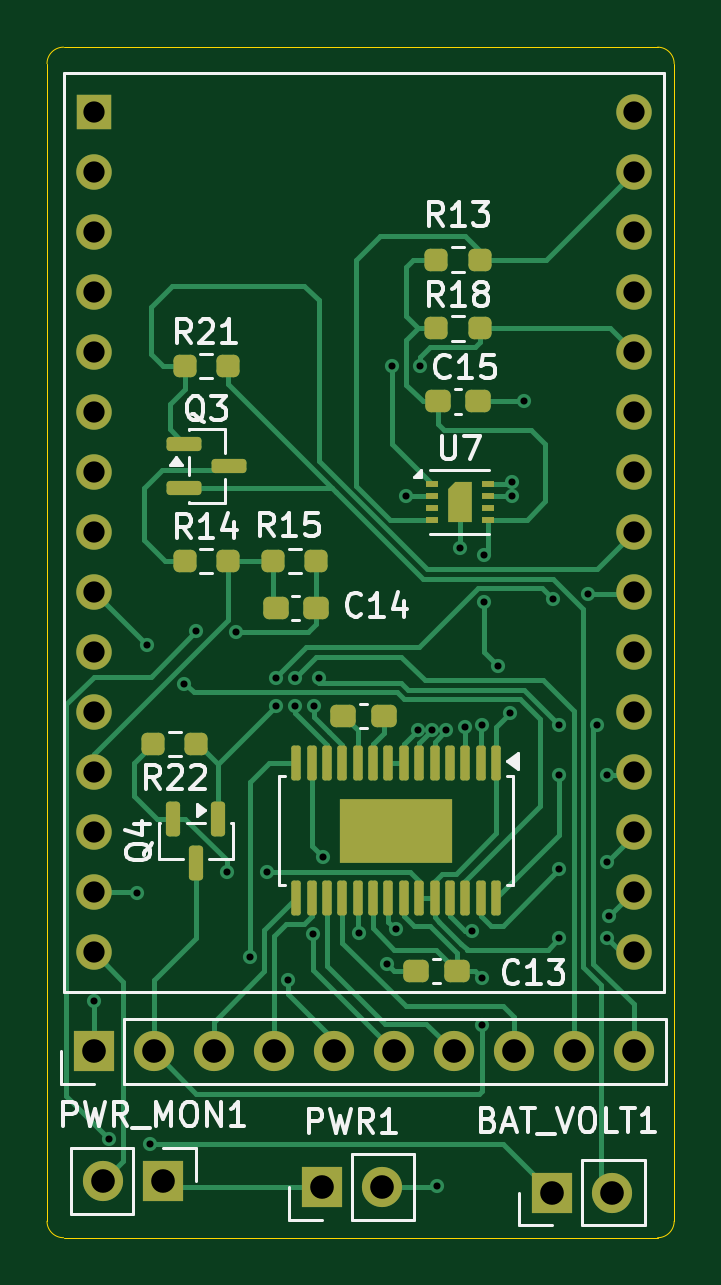
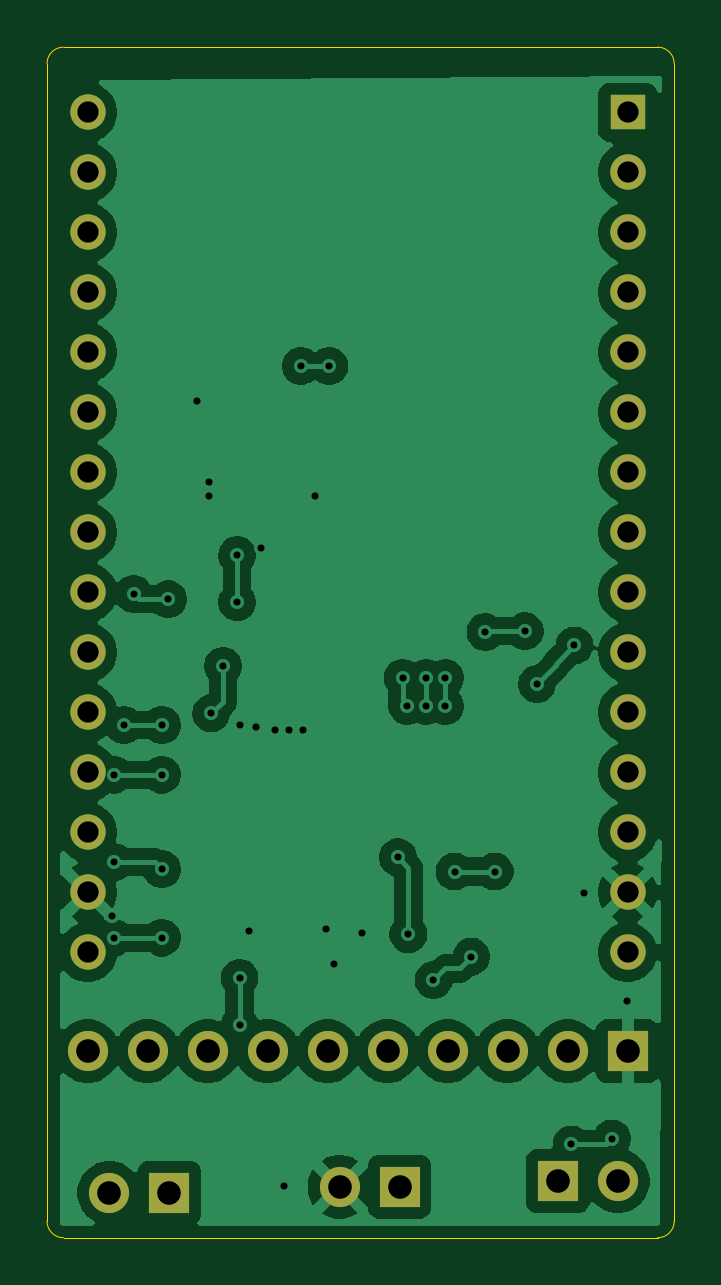
Circuit board: 11 layer files. Board 26.6 x 50.4 mm.
- bottom_copper: ESP32_Shield-B_Cu.gbr (91413 bytes)
- bottom_mask: ESP32_Shield-B_Mask.gbr (1872 bytes)
- paste: ESP32_Shield-B_Paste.gbr (455 bytes)
- bottom_silk: ESP32_Shield-B_Silkscreen.gbr (456 bytes)
- outline: ESP32_Shield-Edge_Cuts.gbr (991 bytes)
- top_copper: ESP32_Shield-F_Cu.gbr (25758 bytes)
- top_mask: ESP32_Shield-F_Mask.gbr (5318 bytes)
- paste: ESP32_Shield-F_Paste.gbr (4098 bytes)
- top_silk: ESP32_Shield-F_Silkscreen.gbr (29396 bytes)
- drill: ESP32_Shield-NPTH.drl (269 bytes)
- drill: ESP32_Shield-PTH.drl (1934 bytes)

=== bottom_copper: ESP32_Shield-B_Cu.gbr (91413 bytes, source omitted) ===
=== bottom_mask: ESP32_Shield-B_Mask.gbr ===
%TF.GenerationSoftware,KiCad,Pcbnew,9.0.0*%
%TF.CreationDate,2026-03-02T16:00:47+01:00*%
%TF.ProjectId,ESP32_Shield,45535033-325f-4536-9869-656c642e6b69,rev?*%
%TF.SameCoordinates,Original*%
%TF.FileFunction,Soldermask,Bot*%
%TF.FilePolarity,Negative*%
%FSLAX46Y46*%
G04 Gerber Fmt 4.6, Leading zero omitted, Abs format (unit mm)*
G04 Created by KiCad (PCBNEW 9.0.0) date 2026-03-02 16:00:47*
%MOMM*%
%LPD*%
G01*
G04 APERTURE LIST*
%ADD10R,1.700000X1.700000*%
%ADD11C,1.700000*%
%ADD12R,1.500000X1.500000*%
%ADD13C,1.500000*%
G04 APERTURE END LIST*
D10*
%TO.C,PWR1*%
X122225000Y-110250000D03*
D11*
X124765000Y-110250000D03*
%TD*%
D10*
%TO.C,PWR_MON1*%
X115525000Y-110000000D03*
D11*
X112985000Y-110000000D03*
%TD*%
D10*
%TO.C,BAT_VOLT1*%
X131975000Y-110500000D03*
D11*
X134515000Y-110500000D03*
%TD*%
D12*
%TO.C,U2*%
X112570000Y-64755000D03*
D13*
X112570000Y-67295000D03*
X112570000Y-69835000D03*
X112570000Y-72375000D03*
X112570000Y-74915000D03*
X112570000Y-77455000D03*
X112570000Y-79995000D03*
X112570000Y-82535000D03*
X112570000Y-85075000D03*
X112570000Y-87615000D03*
X112570000Y-90155000D03*
X112570000Y-92695000D03*
X112570000Y-95235000D03*
X112570000Y-97775000D03*
X112570000Y-100315000D03*
X135430000Y-100315000D03*
X135430000Y-97775000D03*
X135430000Y-95235000D03*
X135430000Y-92695000D03*
X135430000Y-90155000D03*
X135430000Y-87615000D03*
X135430000Y-85075000D03*
X135430000Y-82535000D03*
X135430000Y-79995000D03*
X135430000Y-77455000D03*
X135430000Y-74915000D03*
X135430000Y-72375000D03*
X135430000Y-69835000D03*
X135430000Y-67295000D03*
X135430000Y-64755000D03*
%TD*%
D10*
%TO.C,J1*%
X112570000Y-104500000D03*
D11*
X115110000Y-104500000D03*
X117650000Y-104500000D03*
X120190000Y-104500000D03*
X122730000Y-104500000D03*
X125270000Y-104500000D03*
X127810000Y-104500000D03*
X130350000Y-104500000D03*
X132890000Y-104500000D03*
X135430000Y-104500000D03*
%TD*%
M02*

=== paste: ESP32_Shield-B_Paste.gbr ===
%TF.GenerationSoftware,KiCad,Pcbnew,9.0.0*%
%TF.CreationDate,2026-03-02T16:00:47+01:00*%
%TF.ProjectId,ESP32_Shield,45535033-325f-4536-9869-656c642e6b69,rev?*%
%TF.SameCoordinates,Original*%
%TF.FileFunction,Paste,Bot*%
%TF.FilePolarity,Positive*%
%FSLAX46Y46*%
G04 Gerber Fmt 4.6, Leading zero omitted, Abs format (unit mm)*
G04 Created by KiCad (PCBNEW 9.0.0) date 2026-03-02 16:00:47*
%MOMM*%
%LPD*%
G01*
G04 APERTURE LIST*
G04 APERTURE END LIST*
M02*

=== bottom_silk: ESP32_Shield-B_Silkscreen.gbr ===
%TF.GenerationSoftware,KiCad,Pcbnew,9.0.0*%
%TF.CreationDate,2026-03-02T16:00:47+01:00*%
%TF.ProjectId,ESP32_Shield,45535033-325f-4536-9869-656c642e6b69,rev?*%
%TF.SameCoordinates,Original*%
%TF.FileFunction,Legend,Bot*%
%TF.FilePolarity,Positive*%
%FSLAX46Y46*%
G04 Gerber Fmt 4.6, Leading zero omitted, Abs format (unit mm)*
G04 Created by KiCad (PCBNEW 9.0.0) date 2026-03-02 16:00:47*
%MOMM*%
%LPD*%
G01*
G04 APERTURE LIST*
G04 APERTURE END LIST*
M02*

=== outline: ESP32_Shield-Edge_Cuts.gbr ===
%TF.GenerationSoftware,KiCad,Pcbnew,9.0.0*%
%TF.CreationDate,2026-03-02T16:00:47+01:00*%
%TF.ProjectId,ESP32_Shield,45535033-325f-4536-9869-656c642e6b69,rev?*%
%TF.SameCoordinates,Original*%
%TF.FileFunction,Profile,NP*%
%FSLAX46Y46*%
G04 Gerber Fmt 4.6, Leading zero omitted, Abs format (unit mm)*
G04 Created by KiCad (PCBNEW 9.0.0) date 2026-03-02 16:00:47*
%MOMM*%
%LPD*%
G01*
G04 APERTURE LIST*
%TA.AperFunction,Profile*%
%ADD10C,0.050000*%
%TD*%
G04 APERTURE END LIST*
D10*
X110600000Y-62700000D02*
G75*
G02*
X111300000Y-62000000I700000J0D01*
G01*
X111300000Y-112400000D02*
G75*
G02*
X110600000Y-111700000I0J700000D01*
G01*
X136450000Y-62000000D02*
G75*
G02*
X137150000Y-62700000I0J-700000D01*
G01*
X137150000Y-111700000D02*
G75*
G02*
X136450000Y-112400000I-700000J0D01*
G01*
X111300000Y-62000000D02*
X136450000Y-62000000D01*
X110600000Y-111700000D02*
X110600000Y-62700000D01*
X136450000Y-112400000D02*
X111300000Y-112400000D01*
X137150000Y-62700000D02*
X137150000Y-111700000D01*
M02*

=== top_copper: ESP32_Shield-F_Cu.gbr (25758 bytes, source omitted) ===
=== top_mask: ESP32_Shield-F_Mask.gbr ===
%TF.GenerationSoftware,KiCad,Pcbnew,9.0.0*%
%TF.CreationDate,2026-03-02T16:00:47+01:00*%
%TF.ProjectId,ESP32_Shield,45535033-325f-4536-9869-656c642e6b69,rev?*%
%TF.SameCoordinates,Original*%
%TF.FileFunction,Soldermask,Top*%
%TF.FilePolarity,Negative*%
%FSLAX46Y46*%
G04 Gerber Fmt 4.6, Leading zero omitted, Abs format (unit mm)*
G04 Created by KiCad (PCBNEW 9.0.0) date 2026-03-02 16:00:47*
%MOMM*%
%LPD*%
G01*
G04 APERTURE LIST*
G04 Aperture macros list*
%AMRoundRect*
0 Rectangle with rounded corners*
0 $1 Rounding radius*
0 $2 $3 $4 $5 $6 $7 $8 $9 X,Y pos of 4 corners*
0 Add a 4 corners polygon primitive as box body*
4,1,4,$2,$3,$4,$5,$6,$7,$8,$9,$2,$3,0*
0 Add four circle primitives for the rounded corners*
1,1,$1+$1,$2,$3*
1,1,$1+$1,$4,$5*
1,1,$1+$1,$6,$7*
1,1,$1+$1,$8,$9*
0 Add four rect primitives between the rounded corners*
20,1,$1+$1,$2,$3,$4,$5,0*
20,1,$1+$1,$4,$5,$6,$7,0*
20,1,$1+$1,$6,$7,$8,$9,0*
20,1,$1+$1,$8,$9,$2,$3,0*%
%AMFreePoly0*
4,1,6,0.500000,-0.850000,-0.500000,-0.850000,-0.500000,0.550000,-0.200000,0.850000,0.500000,0.850000,0.500000,-0.850000,0.500000,-0.850000,$1*%
G04 Aperture macros list end*
%ADD10RoundRect,0.237500X-0.300000X-0.237500X0.300000X-0.237500X0.300000X0.237500X-0.300000X0.237500X0*%
%ADD11RoundRect,0.150000X-0.587500X-0.150000X0.587500X-0.150000X0.587500X0.150000X-0.587500X0.150000X0*%
%ADD12RoundRect,0.100000X-0.100000X0.637500X-0.100000X-0.637500X0.100000X-0.637500X0.100000X0.637500X0*%
%ADD13R,4.750000X2.740000*%
%ADD14RoundRect,0.237500X-0.250000X-0.237500X0.250000X-0.237500X0.250000X0.237500X-0.250000X0.237500X0*%
%ADD15RoundRect,0.237500X0.300000X0.237500X-0.300000X0.237500X-0.300000X-0.237500X0.300000X-0.237500X0*%
%ADD16RoundRect,0.237500X0.250000X0.237500X-0.250000X0.237500X-0.250000X-0.237500X0.250000X-0.237500X0*%
%ADD17R,1.700000X1.700000*%
%ADD18C,1.700000*%
%ADD19RoundRect,0.150000X-0.150000X0.587500X-0.150000X-0.587500X0.150000X-0.587500X0.150000X0.587500X0*%
%ADD20R,1.500000X1.500000*%
%ADD21C,1.500000*%
%ADD22R,0.550000X0.250000*%
%ADD23FreePoly0,0.000000*%
G04 APERTURE END LIST*
D10*
%TO.C,C13*%
X126237500Y-101100000D03*
X127962500Y-101100000D03*
%TD*%
D11*
%TO.C,Q3*%
X116417500Y-78780000D03*
X116417500Y-80680000D03*
X118292500Y-79730000D03*
%TD*%
D12*
%TO.C,U6*%
X129605000Y-92300000D03*
X128955000Y-92300000D03*
X128305000Y-92300000D03*
X127655000Y-92300000D03*
X127005000Y-92300000D03*
X126355000Y-92300000D03*
X125705000Y-92300000D03*
X125055000Y-92300000D03*
X124405000Y-92300000D03*
X123755000Y-92300000D03*
X123105000Y-92300000D03*
X122455000Y-92300000D03*
X121805000Y-92300000D03*
X121155000Y-92300000D03*
X121155000Y-98025000D03*
X121805000Y-98025000D03*
X122455000Y-98025000D03*
X123105000Y-98025000D03*
X123755000Y-98025000D03*
X124405000Y-98025000D03*
X125055000Y-98025000D03*
X125705000Y-98025000D03*
X126355000Y-98025000D03*
X127005000Y-98025000D03*
X127655000Y-98025000D03*
X128305000Y-98025000D03*
X128955000Y-98025000D03*
X129605000Y-98025000D03*
D13*
X125380000Y-95162500D03*
%TD*%
D14*
%TO.C,R14*%
X116425000Y-83750000D03*
X118250000Y-83750000D03*
%TD*%
D15*
%TO.C,C14*%
X122000000Y-85750000D03*
X120275000Y-85750000D03*
%TD*%
D16*
%TO.C,R22*%
X116925000Y-91500000D03*
X115100000Y-91500000D03*
%TD*%
D17*
%TO.C,PWR1*%
X122225000Y-110250000D03*
D18*
X124765000Y-110250000D03*
%TD*%
D16*
%TO.C,R13*%
X128912500Y-71000000D03*
X127087500Y-71000000D03*
%TD*%
%TO.C,R18*%
X128912500Y-73900000D03*
X127087500Y-73900000D03*
%TD*%
D17*
%TO.C,PWR_MON1*%
X115525000Y-110000000D03*
D18*
X112985000Y-110000000D03*
%TD*%
D19*
%TO.C,Q4*%
X117850000Y-94662500D03*
X115950000Y-94662500D03*
X116900000Y-96537500D03*
%TD*%
D10*
%TO.C,C12*%
X123137500Y-90300000D03*
X124862500Y-90300000D03*
%TD*%
D17*
%TO.C,BAT_VOLT1*%
X131975000Y-110500000D03*
D18*
X134515000Y-110500000D03*
%TD*%
D20*
%TO.C,U2*%
X112570000Y-64755000D03*
D21*
X112570000Y-67295000D03*
X112570000Y-69835000D03*
X112570000Y-72375000D03*
X112570000Y-74915000D03*
X112570000Y-77455000D03*
X112570000Y-79995000D03*
X112570000Y-82535000D03*
X112570000Y-85075000D03*
X112570000Y-87615000D03*
X112570000Y-90155000D03*
X112570000Y-92695000D03*
X112570000Y-95235000D03*
X112570000Y-97775000D03*
X112570000Y-100315000D03*
X135430000Y-100315000D03*
X135430000Y-97775000D03*
X135430000Y-95235000D03*
X135430000Y-92695000D03*
X135430000Y-90155000D03*
X135430000Y-87615000D03*
X135430000Y-85075000D03*
X135430000Y-82535000D03*
X135430000Y-79995000D03*
X135430000Y-77455000D03*
X135430000Y-74915000D03*
X135430000Y-72375000D03*
X135430000Y-69835000D03*
X135430000Y-67295000D03*
X135430000Y-64755000D03*
%TD*%
D22*
%TO.C,U7*%
X126900000Y-80500000D03*
X126900000Y-81000000D03*
X126900000Y-81500000D03*
X126900000Y-82000000D03*
X129250000Y-82000000D03*
X129250000Y-81500000D03*
X129250000Y-81000000D03*
X129250000Y-80500000D03*
D23*
X128075000Y-81250000D03*
%TD*%
D10*
%TO.C,C15*%
X127137500Y-77000000D03*
X128862500Y-77000000D03*
%TD*%
D16*
%TO.C,R15*%
X122000000Y-83750000D03*
X120175000Y-83750000D03*
%TD*%
D14*
%TO.C,R21*%
X116425000Y-75500000D03*
X118250000Y-75500000D03*
%TD*%
D17*
%TO.C,J1*%
X112570000Y-104500000D03*
D18*
X115110000Y-104500000D03*
X117650000Y-104500000D03*
X120190000Y-104500000D03*
X122730000Y-104500000D03*
X125270000Y-104500000D03*
X127810000Y-104500000D03*
X130350000Y-104500000D03*
X132890000Y-104500000D03*
X135430000Y-104500000D03*
%TD*%
M02*

=== paste: ESP32_Shield-F_Paste.gbr (4098 bytes, source withheld) ===
=== top_silk: ESP32_Shield-F_Silkscreen.gbr (29396 bytes, source omitted) ===
=== drill: ESP32_Shield-NPTH.drl ===
M48
; DRILL file {KiCad 9.0.0} date 2026-03-02T15:59:31+0100
; FORMAT={-:-/ absolute / metric / decimal}
; #@! TF.CreationDate,2026-03-02T15:59:31+01:00
; #@! TF.GenerationSoftware,Kicad,Pcbnew,9.0.0
; #@! TF.FileFunction,NonPlated,1,2,NPTH
FMAT,2
METRIC
%
G90
G05
M30

=== drill: ESP32_Shield-PTH.drl ===
M48
; DRILL file {KiCad 9.0.0} date 2026-03-02T15:59:31+0100
; FORMAT={-:-/ absolute / metric / decimal}
; #@! TF.CreationDate,2026-03-02T15:59:31+01:00
; #@! TF.GenerationSoftware,Kicad,Pcbnew,9.0.0
; #@! TF.FileFunction,Plated,1,2,PTH
FMAT,2
METRIC
; #@! TA.AperFunction,Plated,PTH,ViaDrill
T1C0.300
; #@! TA.AperFunction,Plated,PTH,ComponentDrill
T2C0.900
; #@! TA.AperFunction,Plated,PTH,ComponentDrill
T3C1.000
%
G90
G05
T1
X112.6Y-102.4
X113.235Y-108.2
X114.4Y-97.8
X114.822Y-87.328
X114.95Y-108.45
X116.399Y-88.949
X116.926Y-86.726
X118.2Y-96.9
X118.591Y-86.757
X119.189Y-100.5
X119.9Y-96.9
X120.3Y-89.9
X120.3Y-88.7
X120.79Y-101.5
X121.1Y-88.7
X121.1Y-89.9
X121.855Y-99.558
X121.9Y-89.9
X122.1Y-88.7
X122.3Y-96.3
X123.8Y-99.5
X125.0Y-100.8
X125.2Y-75.5
X125.357Y-99.343
X125.8Y-81.0
X126.3Y-90.9
X126.4Y-75.5
X126.9Y-90.9
X127.1Y-110.2
X127.5Y-90.9
X128.1Y-83.2
X128.3Y-90.8
X128.6Y-99.4
X129.0Y-90.7
X129.0Y-101.4
X129.0Y-103.4
X129.1Y-83.499
X129.1Y-85.501
X129.7Y-88.2
X130.2Y-90.201
X130.3Y-80.4
X130.3Y-81.0
X130.8Y-77.0
X132.026Y-85.374
X132.29Y-90.7
X132.29Y-92.8
X132.29Y-96.8
X132.29Y-99.7
X133.489Y-85.14
X133.9Y-90.7
X134.301Y-92.8
X134.301Y-96.5
X134.301Y-99.7
X134.4Y-98.8
T2
X112.57Y-64.755
X112.57Y-67.295
X112.57Y-69.835
X112.57Y-72.375
X112.57Y-74.915
X112.57Y-77.455
X112.57Y-79.995
X112.57Y-82.535
X112.57Y-85.075
X112.57Y-87.615
X112.57Y-90.155
X112.57Y-92.695
X112.57Y-95.235
X112.57Y-97.775
X112.57Y-100.315
X135.43Y-64.755
X135.43Y-67.295
X135.43Y-69.835
X135.43Y-72.375
X135.43Y-74.915
X135.43Y-77.455
X135.43Y-79.995
X135.43Y-82.535
X135.43Y-85.075
X135.43Y-87.615
X135.43Y-90.155
X135.43Y-92.695
X135.43Y-95.235
X135.43Y-97.775
X135.43Y-100.315
T3
X112.57Y-104.5
X112.985Y-110.0
X115.11Y-104.5
X115.525Y-110.0
X117.65Y-104.5
X120.19Y-104.5
X122.225Y-110.25
X122.73Y-104.5
X124.765Y-110.25
X125.27Y-104.5
X127.81Y-104.5
X130.35Y-104.5
X131.975Y-110.5
X132.89Y-104.5
X134.515Y-110.5
X135.43Y-104.5
M30
